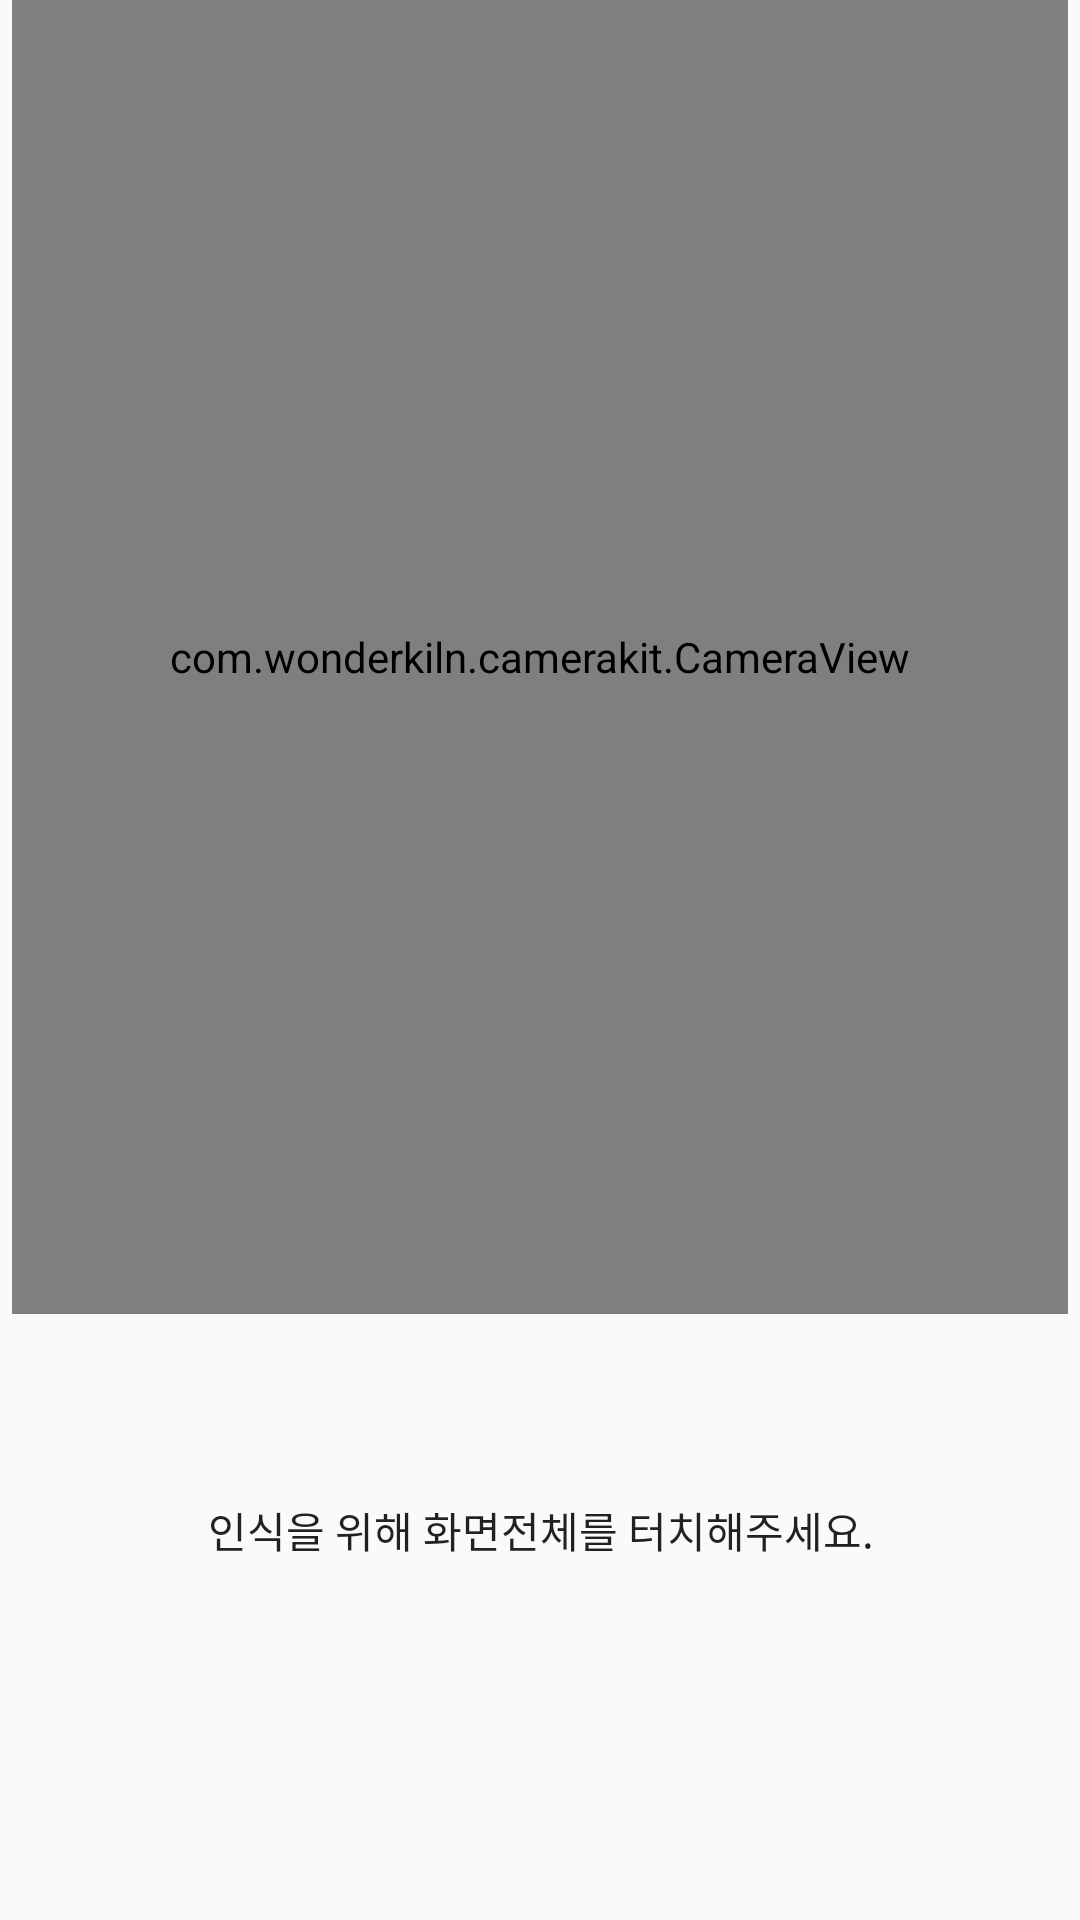

Here is an Android app screen rendered from its layout file. Give the layout XML and the strings, colors and styles it references.
<!-- AndroidManifest.xml: application theme AppTheme -->
<!-- res/layout/classifi_activity_main.xml -->
<?xml version="1.0" encoding="utf-8"?>
<FrameLayout xmlns:android="http://schemas.android.com/apk/res/android"
    xmlns:tools="http://schemas.android.com/tools"
    android:id="@+id/activity_main"
    android:layout_width="match_parent"
    android:layout_height="match_parent"
    android:paddingBottom="@dimen/activity_vertical_margin"
    android:paddingLeft="@dimen/activity_horizontal_margin"
    android:paddingRight="@dimen/activity_horizontal_margin"
    android:paddingTop="@dimen/activity_vertical_margin"
    tools:context=".Classifi_MainActivity2"
    android:screenOrientation="portrait">

    <com.wonderkiln.camerakit.CameraView
        android:id="@+id/cameraView"
        android:layout_width="352dp"
        android:layout_height="438dp"
        android:layout_gravity="center|top" />

    <Button
        android:id="@+id/btnDetectObject"
        android:layout_width="match_parent"
        android:layout_height="match_parent"
        android:textAllCaps="false"
        android:visibility="gone"
        android:background="#00ff0000" />


    <LinearLayout
        android:layout_width="match_parent"
        android:layout_height="80dp"
        android:layout_gravity="center|top"
        android:layout_marginTop="300dp"
        android:gravity="center"
        android:orientation="horizontal">

        <ImageView
            android:id="@+id/imageViewResult"
            android:layout_width="75dp"
            android:layout_height="75dp"
            android:padding="2dp" />

        <TextView
            android:id="@+id/textViewResult"
            android:layout_width="match_parent"
            android:layout_height="80dp"
            android:fadeScrollbars="false"
            android:gravity="center"
            android:maxLines="15"
            android:scrollbars="vertical"
            android:textColor="@android:color/black" />

    </LinearLayout>

    <LinearLayout
        android:layout_width="match_parent"
        android:layout_height="match_parent"
        android:layout_marginTop="380dp"
        android:orientation="horizontal">

        <Button
            android:id="@+id/btnDetectObject2"
            android:layout_width="match_parent"
            android:layout_height="match_parent"
            android:background="#00ff0000"
            android:text="인식을 위해 화면전체를 터치해주세요."
            android:textAllCaps="false" />


        <Button
            android:id="@+id/btnToggleCamera"
            android:layout_width="match_parent"
            android:layout_height="48dp"
            android:layout_gravity="bottom|center"
            android:text="@string/toggle_camera"
            android:textAllCaps="false"
            android:textColor="@android:color/black"
            android:visibility="gone" />
    </LinearLayout>

</FrameLayout>
<!-- resources referenced by this layout -->
<resources>
  <string name="toggle_camera">카메라반전</string>
  <style name="AppTheme" parent="Theme.AppCompat.Light.NoActionBar">
          
          <item name="colorPrimary">@color/colorPrimary</item>
          <item name="colorPrimaryDark">@color/colorPrimaryDark</item>
          <item name="colorAccent">@color/colorAccent</item>
      </style>
  <color name="colorPrimary">#1d3563</color>
  <color name="colorPrimaryDark">#1d3563</color>
  <color name="colorAccent">#1d3563</color>
</resources>
